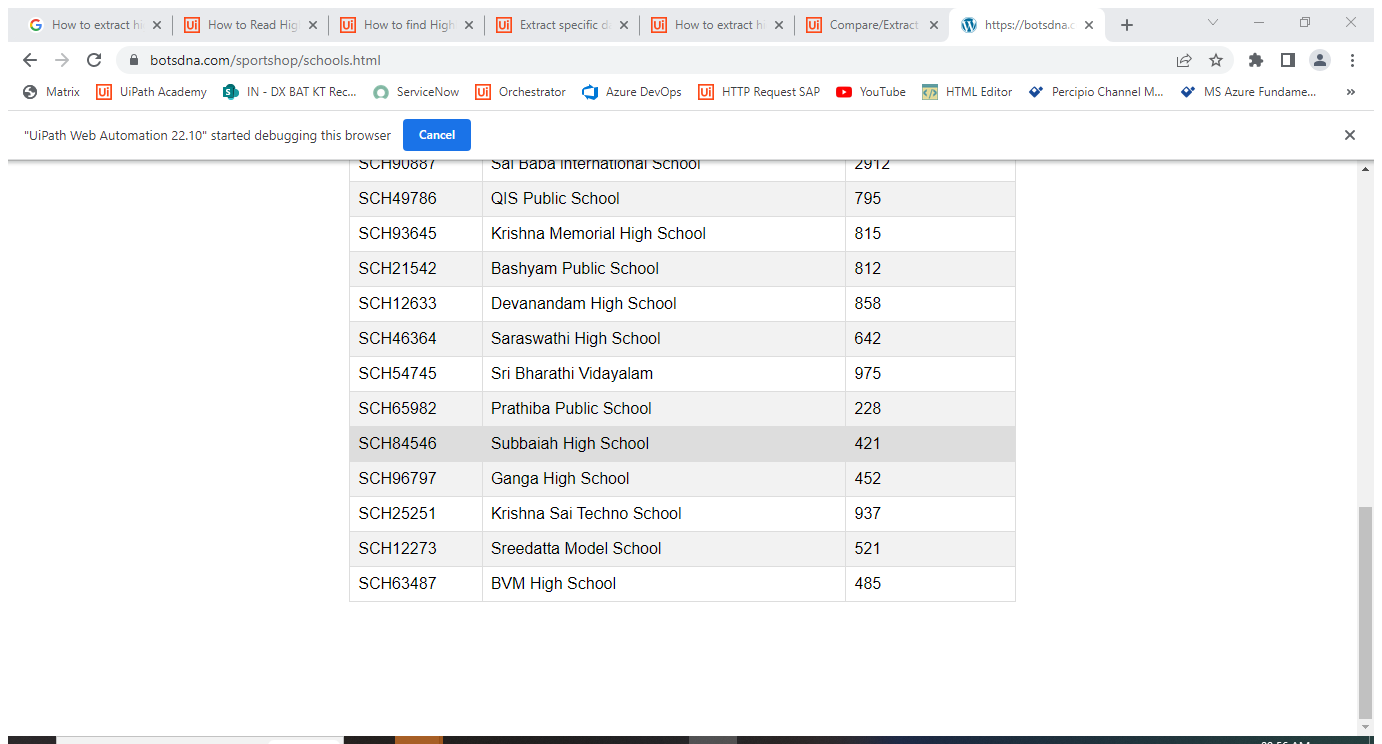
Task: Open Botsdna website and Click Sports Shop.
Extract the product details which is New
Extract the School table and School Emails Database
Join Both table based on School code
Based on the school strength create pdf with offer price mentioned in the offers sheet.
Workflow: SportShop_Dispatcher

Step 1: Attach Browser 'Bots DNA- Schools Table'

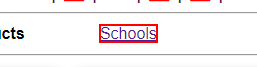
Step 2: click on the link 'Schools' in window 'botsDNA Sports Shop' (chrome.exe)

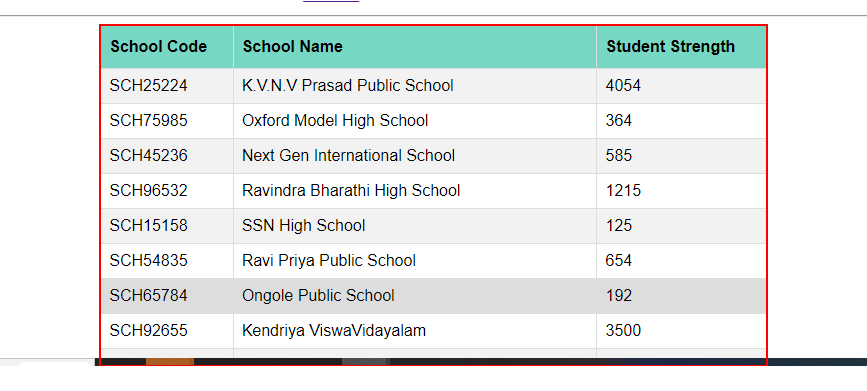
Step 3: get-text from the table 'School Code School Name Student Strength'